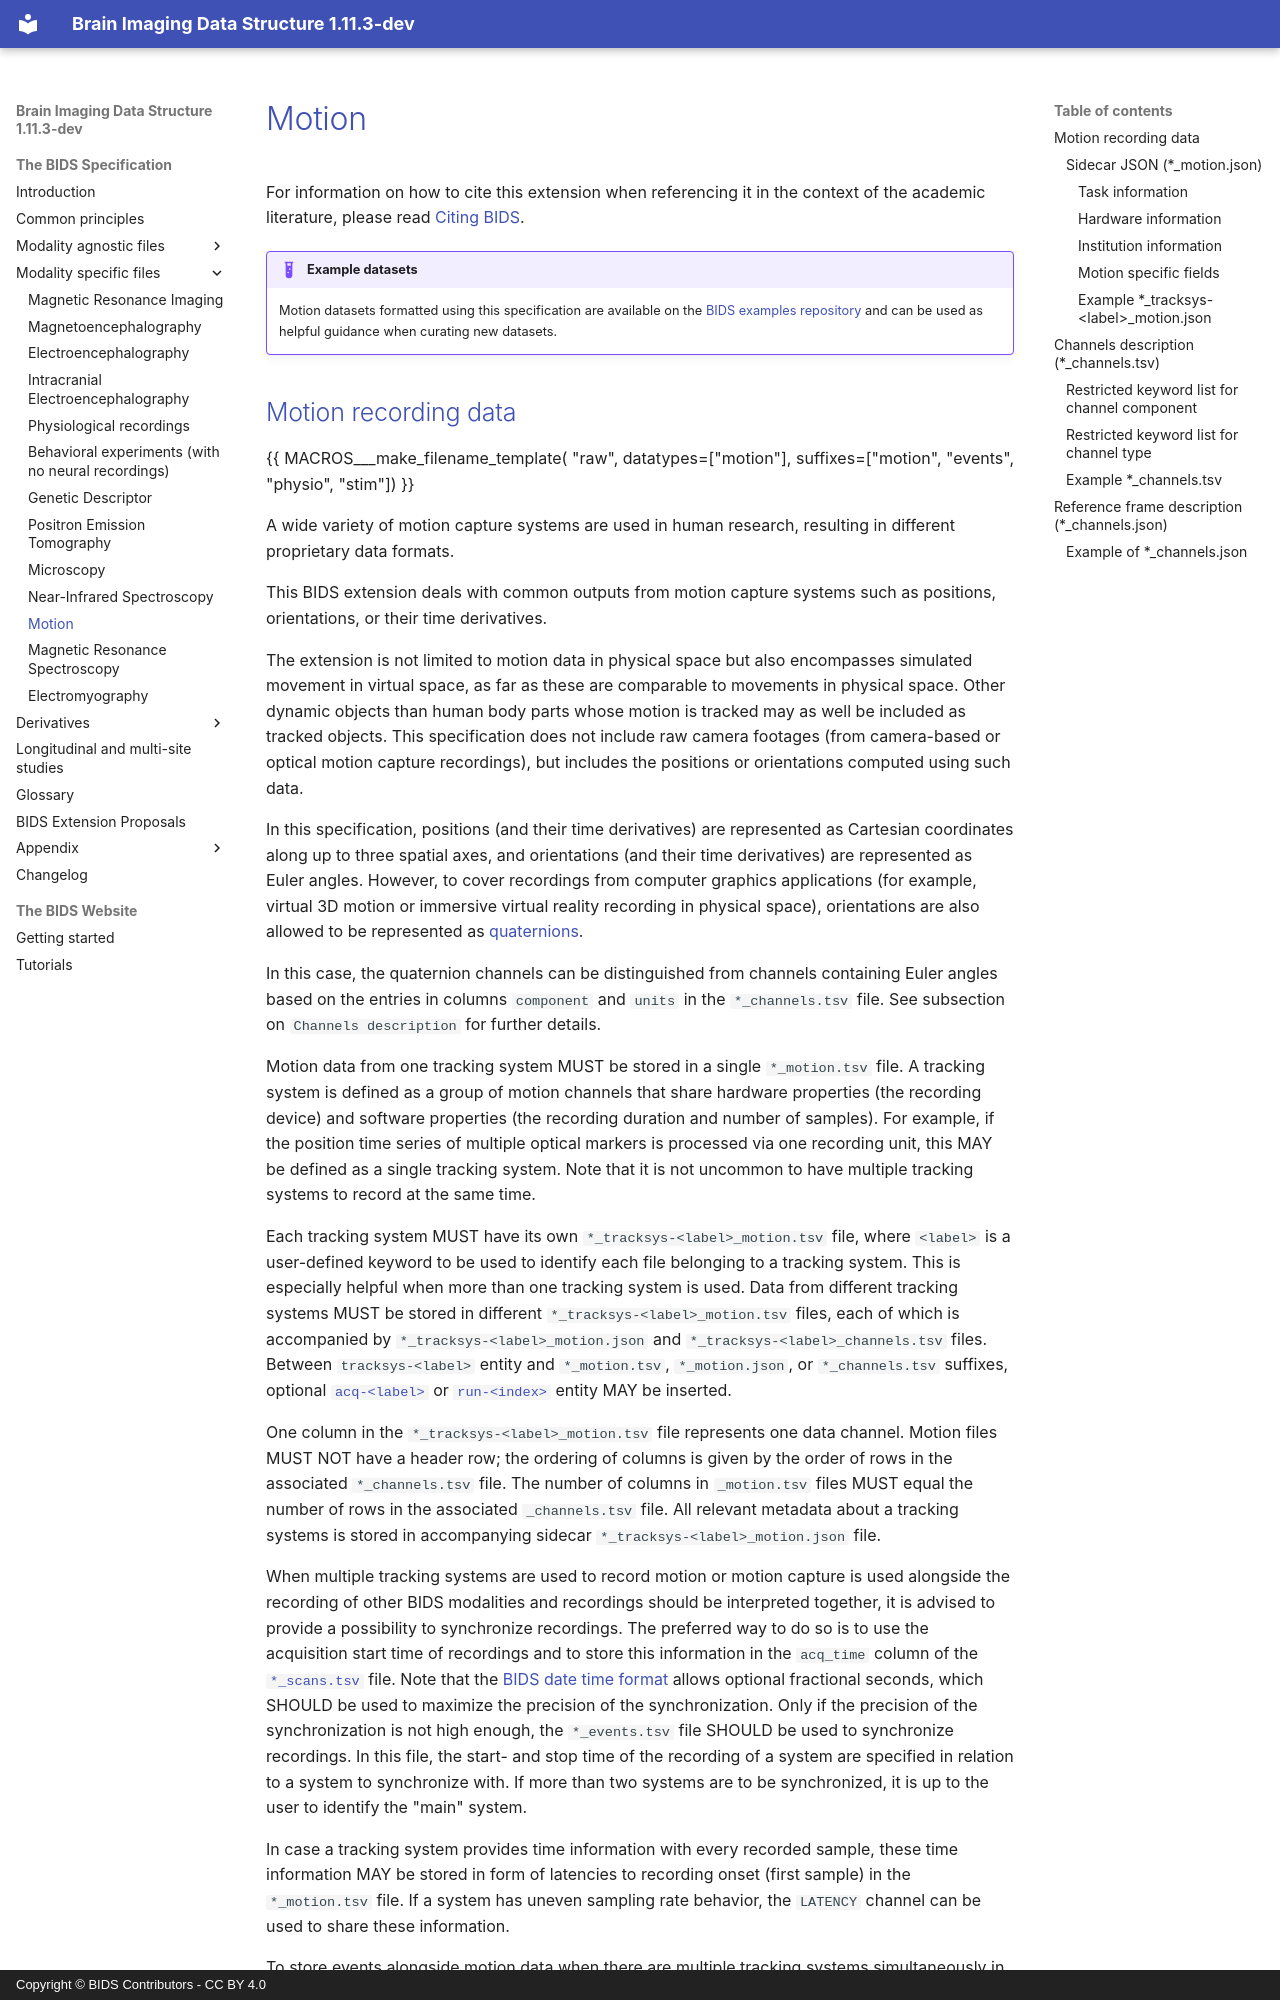

repository: bids-standard/bids-specification · page: modality-specific-files/motion.html · generator: mkdocs · copyright: Copyright © BIDS Contributors - CC BY 4.0

# Motion

For information on how to cite this extension when referencing it in the context of the academic literature, please read [Citing BIDS](../introduction.md#citing-bids).

!!! example "Example datasets"

    Motion datasets formatted using this specification are available on the
    [BIDS examples repository](https://bids.neuroimaging.io/datasets/examples.html#motion)
    and can be used as helpful guidance when curating new datasets.
